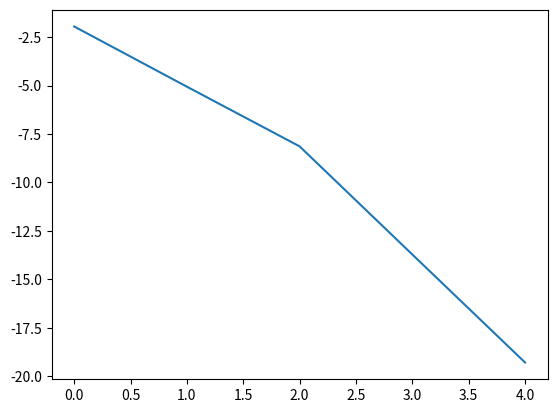

Here is the Python script that generated this plot:
import numpy as np
import math
import time
from numpy.linalg import inv
from numpy.linalg import norm
import matplotlib.pyplot as plt;

def driver():

    x0 = np.array([1, 0])

    Nmax = 100
    tol = 1e-10


    t = time.time()
    for j in range(20):
      [xstar,xlist,ier,its] =  LazyNewton(x0,tol,Nmax);
    elapsed = time.time()-t
    print(xstar);
    print(xlist)
    err2 = np.sum((xlist-xstar)**2,axis=1);
    plt.plot(np.arange(its),np.log10(err2[0:its]));
    plt.show();


def evalF(x):

    F = np.zeros(2)

    F[0] = 4*x[0]**2+x[1]**2-4
    F[1] = x[0]+x[1]-np.sin(x[0]-x[1])
    return F

def evalJ(x):


    J = np.array([[8*x[0],2*x[1]],[1-np.cos(x[0]-x[1]),1+np.cos(x[0]-x[1])]])
    return J




def LazyNewton(x0,tol,Nmax):

    ''' Lazy Newton = use only the inverse of the Jacobian for initial guess'''
    ''' inputs: x0 = initial guess, tol = tolerance, Nmax = max its'''
    ''' Outputs: xstar= approx root, ier = error message, its = num its'''

    xlist = np.zeros((Nmax+1,len(x0)));
    xlist[0] = x0;

    J = evalJ(x0);
    for its in range(Nmax):

       F = evalF(x0)
       x1 = x0 - np.linalg.solve(J,F);
       xlist[its+1]=x1;

       if (norm(x1-x0) < tol*norm(x0)):
           xstar = x1
           ier =0
           return[xstar,xlist, ier,its];
        
       if (norm(x1-x0)/norm(x1) > 0.0001):
           J=evalJ(x0)

       x0 = x1

    xstar = x1
    ier = 1
    return[xstar,xlist,ier,its];

if __name__ == '__main__':
    # run the drivers only if this is called from the command line
    driver();
